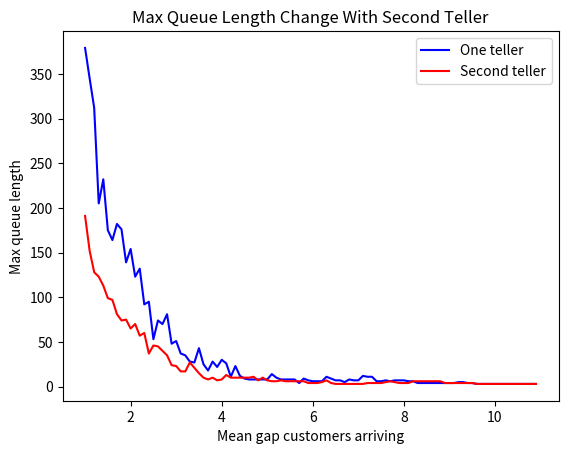

Write the Python code that produced this figure.
import matplotlib.pyplot as plt
import math
import random


def nextTime(mean):
    return -mean * math.log(1 - random.random())



def singleQueue(alpha, beta, time=480):
    tarrival = 0
    tserve = 0
    currentT = 0
    maxQ = 0
    Q = 1  # initilize the given variables
    while currentT < time:
        if tarrival < tserve:
            tserve = tserve - tarrival
            currentT = currentT + tarrival
            Q = Q + 1
            maxQ = max(maxQ, Q)
            tarrival = nextTime(alpha)  # simulate customer arrival and next arrival
        else:
            tarrival = tarrival - tserve
            currentT = currentT + tserve
            Q = Q - 1
            tserve = nextTime(beta)  # simulate service of a customer and next to be served
        while True:
            if Q != 0:
                break
            else:
                currentT = currentT + tarrival
                Q = Q + 1
                maxQ = max(maxQ, Q)
                tarrival = nextTime(alpha)
    return maxQ


def doubleQueue(alpha, beta, time=480):
    tarrival = 0
    tserve = 0
    tserveS = 0 # time served for the second queue
    currentT = 0
    maxQ = 0
    Q = 1
    Qs = 1 #this is the second queue
    while currentT < time:
        if tarrival < tserve and tarrival < tserveS:
            if Q <= Qs:    #the customers arriving join the shortest queue
                currentT = currentT + tarrival
                tserve = tserve - tarrival
                Q = Q + 1 #add the customer to the queue
                maxQ = max(maxQ, Q) #update maxQ
            else:
                currentT = currentT + tarrival
                tserveS = tserveS - tarrival
                Qs = Qs + 1
                maxQ = max(maxQ, Qs)
            tarrival = nextTime(alpha)   #time of next arrival is scheduled
        else:
            if tserve < tserveS:
                tarrival = tarrival - tserve
                currentT = currentT + tserve
                Q = Q - 1   #customet leaves queue 1
                tserve = nextTime(beta) # generate the next service
            else:
                tarrival = tarrival - tserveS
                currentT = currentT + tserveS
                Qs = Qs - 1  #customer leaves second queue
                tserveS = nextTime(beta) #generate the next service in second teller
        while True:
            if Q != 0 and Qs != 0:
                break
            else:
                currentT = currentT + tarrival
                if Q <= Qs:
                    Q = Q + 1
                    maxQ = max(maxQ, Q)
                else:
                    Qs = Qs + 1
                    maxQ = max(maxQ, Qs)
                tarrival = nextTime(alpha) #add customers on the queues while others are being served
    return maxQ


xSingle = []
ySingle = []
for i in range(10,110):
    xSingle.append(i/10)
    random.seed(101)
    ySingle.append(singleQueue(i/10,4,480)) #plot the results for single queue


xDouble = []
yDouble = []
for i in range(10,110):
    xDouble.append(i/10)
    random.seed(101)
    yDouble.append(doubleQueue(i/10,4,480)) #plot the results for double queue

fig = plt.figure("Improvement on queue")
ax = fig.add_subplot(1,1,1)

plt.plot(xSingle,ySingle,"b-", label="One teller")
plt.plot(xDouble,yDouble,"r-", label="Second teller")
plt.title("Max Queue Length Change With Second Teller")
plt.xlabel("Mean gap customers arriving")
plt.ylabel("Max queue length")
ax.legend()
plt.show()